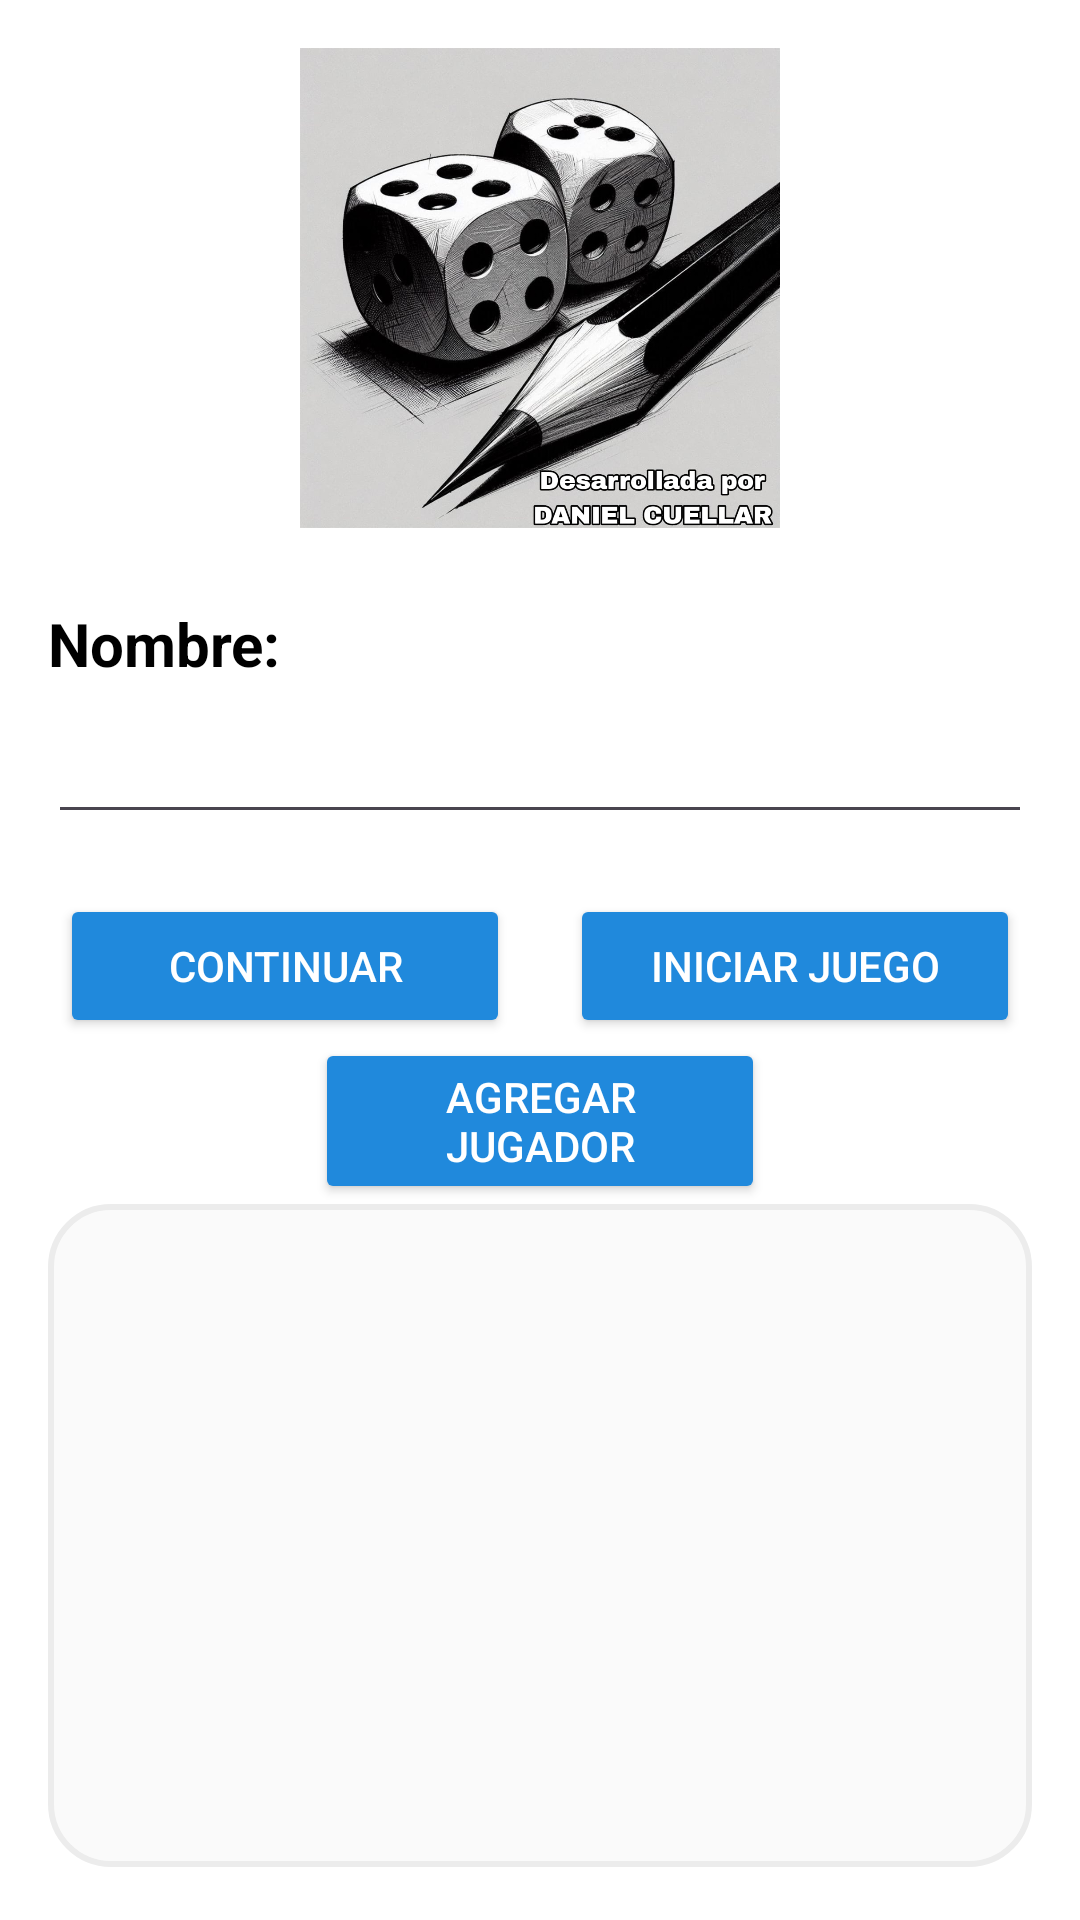

This screen was rendered from an Android layout file. Write that file and the resources it references.
<!-- AndroidManifest.xml: application theme Theme.AnoteCachos -->
<!-- res/layout/activity_main.xml -->
<?xml version="1.0" encoding="utf-8"?>
<LinearLayout xmlns:android="http://schemas.android.com/apk/res/android"
    xmlns:app="http://schemas.android.com/apk/res-auto"
    android:layout_width="match_parent"
    android:layout_height="match_parent"
    android:orientation="vertical"
    android:background="@color/white"
    android:padding="16dp">

    <ImageView
        android:id="@+id/imageView"
        android:layout_width="160dp"
        android:layout_height="160dp"
        android:layout_gravity="center"
        app:srcCompat="@drawable/icono" />

    <View
        android:layout_width="match_parent"
        android:layout_height="25dp" />

    <TextView
        android:layout_width="wrap_content"
        android:layout_height="wrap_content"
        android:text="Nombre:"
        android:textColor="#000000"
        android:textSize="20sp"
        android:textStyle="bold" />

    <EditText
        android:id="@+id/editTextNombreJugador"
        android:layout_width="match_parent"
        android:layout_height="50dp"
        android:inputType="text"
        android:textColor="#000000" />

    <LinearLayout
        android:layout_width="match_parent"
        android:layout_height="wrap_content"
        android:orientation="horizontal"
        android:gravity="center"
        android:layout_marginTop="20dp">

        <Button
            android:id="@+id/botonIniciarJuego"
            android:layout_width="150dp"
            android:layout_height="wrap_content"
            android:layout_marginEnd="10dp"
            android:backgroundTint="#2089dc"
            android:text="Continuar"
            android:textColor="#FFFFFF" />

        <Button
            android:id="@+id/botonReiniciarJuego"
            android:layout_width="150dp"
            android:layout_height="wrap_content"
            android:layout_marginStart="10dp"
            android:backgroundTint="#2089dc"
            android:text="Iniciar Juego"
            android:textColor="#FFFFFF" />
    </LinearLayout>

    <Button
        android:id="@+id/botonAgregarJugador"
        android:layout_width="150dp"
        android:layout_height="wrap_content"
        android:backgroundTint="#2089dc"
        android:layout_gravity="center"
        android:text="Agregar Jugador"
        android:textColor="#FFFFFF"/>


    <GridView
        android:id="@+id/gridViewJugadores"
        android:layout_width="match_parent"
        android:layout_height="221dp"
        android:horizontalSpacing="10dp"
        android:numColumns="1"
        android:stretchMode="columnWidth"
        android:verticalSpacing="10dp"
        android:padding="10dp"
        android:background="@drawable/bordes_botones_opciones" />

</LinearLayout>
<!-- resources referenced by this layout -->
<resources>
  <color name="white">#FFFFFFFF</color>
  <!-- drawable bordes_botones_opciones (drawable) -->
  <shape xmlns:android="http://schemas.android.com/apk/res/android">
  
      <solid android:color="#fafafa" />
  
      <stroke
          android:width="2dp"
          android:color="#ececec" />
  
      <corners android:radius="20dp" />
  
  </shape>
  <!-- drawable icono: jpg bitmap (drawable, 154179 bytes) -->
  <style name="Theme.AnoteCachos" parent="Base.Theme.AnoteCachos" />
  <style name="Base.Theme.AnoteCachos" parent="Theme.Material3.DayNight.NoActionBar">
          
          
      </style>
</resources>
